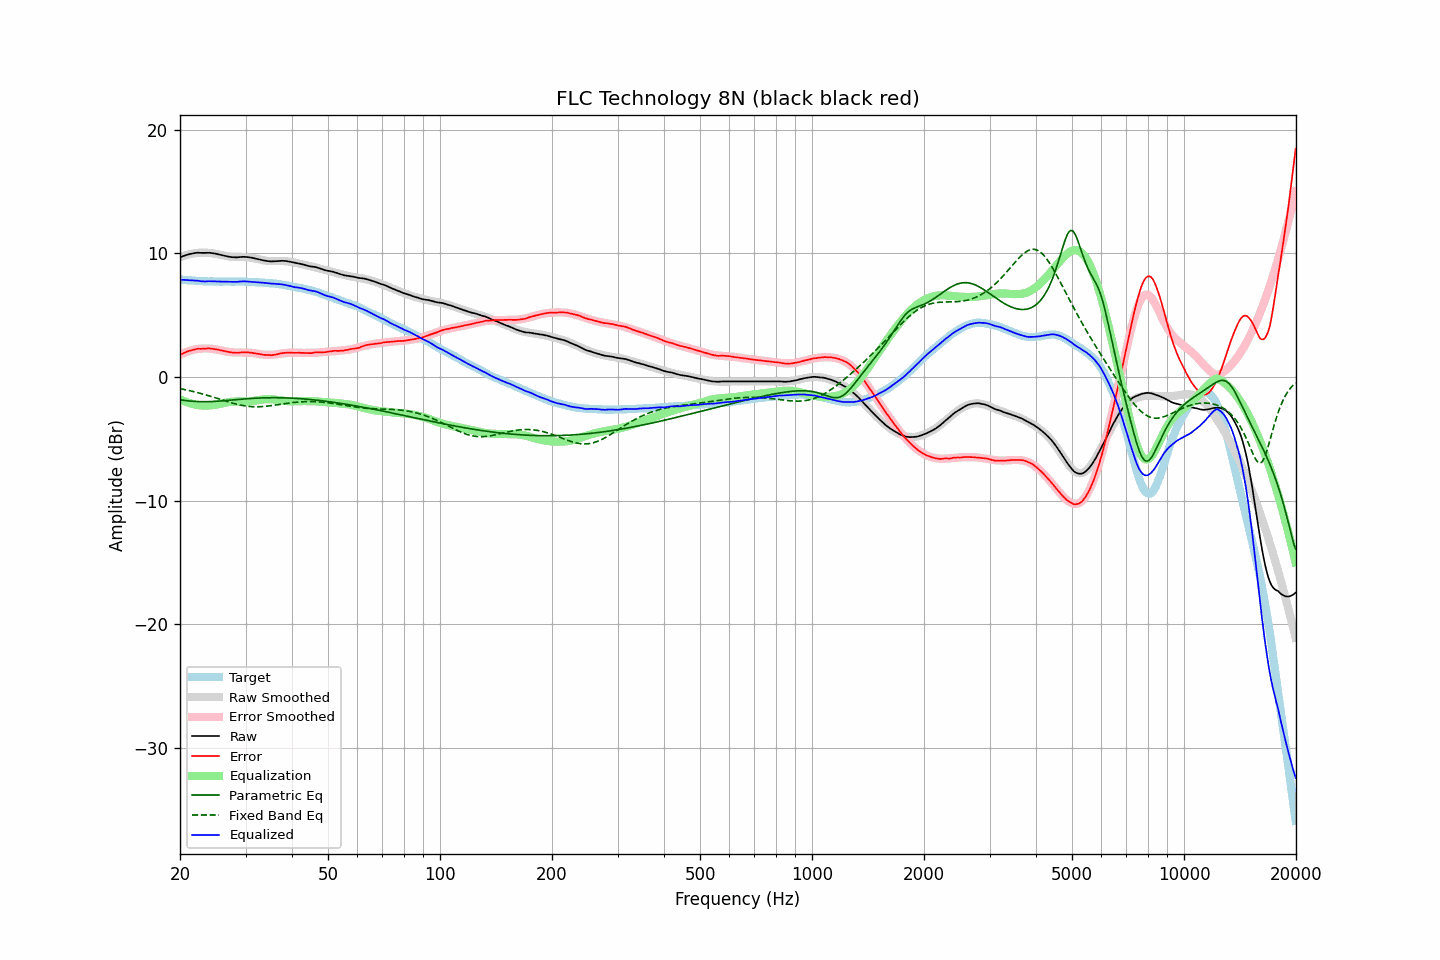

Values plotted in this chart, from the file beside it:
frequency, raw, error, smoothed, error_smoothed, equalization, parametric_eq, fixed_band_eq, equalized_raw, equalized_smoothed, target
20.00, 9.67, 1.78, 9.69, 1.80, -1.80, -1.84, -0.94, 7.87, 7.89, 7.88
20.20, 9.73, 1.85, 9.74, 1.86, -1.86, -1.86, -0.96, 7.87, 7.87, 7.87
20.40, 9.78, 1.92, 9.78, 1.92, -1.92, -1.88, -0.99, 7.86, 7.86, 7.86
20.61, 9.83, 1.97, 9.82, 1.98, -1.98, -1.90, -1.02, 7.85, 7.85, 7.85
20.81, 9.87, 2.04, 9.86, 2.03, -2.03, -1.91, -1.04, 7.84, 7.84, 7.83
21.02, 9.91, 2.09, 9.90, 2.07, -2.07, -1.93, -1.07, 7.84, 7.83, 7.82
21.23, 9.94, 2.13, 9.93, 2.12, -2.12, -1.94, -1.10, 7.82, 7.82, 7.81
21.44, 9.97, 2.15, 9.96, 2.15, -2.15, -1.95, -1.13, 7.81, 7.81, 7.82
21.66, 10.00, 2.20, 9.99, 2.19, -2.19, -1.96, -1.16, 7.81, 7.80, 7.80
21.87, 10.02, 2.22, 10.01, 2.22, -2.22, -1.97, -1.20, 7.80, 7.79, 7.80
22.09, 10.04, 2.26, 10.03, 2.25, -2.25, -1.98, -1.23, 7.79, 7.78, 7.78
22.31, 10.06, 2.28, 10.04, 2.27, -2.27, -1.99, -1.26, 7.79, 7.77, 7.77
22.54, 10.05, 2.28, 10.05, 2.28, -2.28, -1.99, -1.30, 7.77, 7.77, 7.76
22.76, 10.04, 2.28, 10.06, 2.30, -2.30, -1.99, -1.33, 7.74, 7.76, 7.76
22.99, 10.04, 2.29, 10.06, 2.30, -2.30, -2.00, -1.37, 7.73, 7.75, 7.75
23.22, 10.04, 2.30, 10.06, 2.31, -2.31, -2.00, -1.40, 7.73, 7.75, 7.74
23.45, 10.04, 2.29, 10.05, 2.31, -2.31, -2.00, -1.44, 7.73, 7.74, 7.75
23.69, 10.05, 2.31, 10.05, 2.31, -2.31, -1.99, -1.48, 7.74, 7.74, 7.74
23.92, 10.05, 2.32, 10.04, 2.30, -2.30, -1.99, -1.52, 7.75, 7.73, 7.73
24.16, 10.04, 2.30, 10.02, 2.29, -2.29, -1.99, -1.56, 7.75, 7.73, 7.73
24.40, 10.02, 2.28, 10.01, 2.28, -2.28, -1.98, -1.60, 7.74, 7.73, 7.73
24.65, 10.00, 2.27, 9.99, 2.26, -2.26, -1.98, -1.64, 7.74, 7.73, 7.73
24.89, 9.98, 2.25, 9.97, 2.24, -2.24, -1.97, -1.68, 7.74, 7.72, 7.73
25.14, 9.95, 2.23, 9.94, 2.22, -2.22, -1.96, -1.72, 7.73, 7.72, 7.72
25.39, 9.92, 2.20, 9.92, 2.20, -2.20, -1.95, -1.76, 7.72, 7.72, 7.72
25.65, 9.89, 2.17, 9.89, 2.17, -2.17, -1.94, -1.81, 7.72, 7.72, 7.71
25.91, 9.86, 2.15, 9.86, 2.14, -2.14, -1.93, -1.85, 7.72, 7.72, 7.71
26.16, 9.83, 2.11, 9.83, 2.11, -2.11, -1.92, -1.89, 7.72, 7.72, 7.72
26.43, 9.80, 2.08, 9.80, 2.08, -2.08, -1.91, -1.93, 7.72, 7.72, 7.72
26.69, 9.77, 2.05, 9.77, 2.06, -2.06, -1.90, -1.97, 7.71, 7.72, 7.72
26.96, 9.74, 2.02, 9.75, 2.04, -2.04, -1.89, -2.01, 7.70, 7.72, 7.71
27.23, 9.72, 2.01, 9.73, 2.02, -2.02, -1.88, -2.05, 7.70, 7.72, 7.71
27.50, 9.70, 1.99, 9.72, 2.00, -2.00, -1.86, -2.09, 7.70, 7.72, 7.71
27.77, 9.69, 1.97, 9.71, 1.99, -1.99, -1.85, -2.12, 7.70, 7.72, 7.72
28.05, 9.68, 1.96, 9.70, 1.98, -1.98, -1.84, -2.16, 7.69, 7.72, 7.71
28.33, 9.68, 1.96, 9.70, 1.98, -1.98, -1.83, -2.19, 7.70, 7.72, 7.72
28.62, 9.68, 1.96, 9.70, 1.98, -1.98, -1.82, -2.22, 7.70, 7.72, 7.72
28.90, 9.70, 1.97, 9.70, 1.98, -1.98, -1.81, -2.25, 7.72, 7.72, 7.73
29.19, 9.71, 1.99, 9.70, 1.98, -1.98, -1.79, -2.28, 7.73, 7.72, 7.72
29.48, 9.72, 2.00, 9.70, 1.98, -1.98, -1.78, -2.30, 7.74, 7.71, 7.72
29.78, 9.72, 2.00, 9.69, 1.98, -1.98, -1.77, -2.33, 7.74, 7.71, 7.72
30.08, 9.71, 2.00, 9.69, 1.98, -1.98, -1.76, -2.35, 7.73, 7.71, 7.71
30.38, 9.70, 2.00, 9.68, 1.98, -1.98, -1.75, -2.36, 7.72, 7.70, 7.70
30.68, 9.68, 1.98, 9.67, 1.97, -1.97, -1.74, -2.38, 7.71, 7.70, 7.70
30.99, 9.66, 1.97, 9.65, 1.96, -1.96, -1.73, -2.39, 7.70, 7.69, 7.69
31.30, 9.64, 1.95, 9.63, 1.94, -1.94, -1.73, -2.40, 7.69, 7.69, 7.69
31.61, 9.61, 1.93, 9.61, 1.93, -1.93, -1.72, -2.40, 7.68, 7.68, 7.68
31.93, 9.58, 1.92, 9.58, 1.91, -1.91, -1.71, -2.41, 7.67, 7.67, 7.66
32.24, 9.55, 1.88, 9.55, 1.89, -1.89, -1.70, -2.41, 7.66, 7.66, 7.66
32.57, 9.52, 1.87, 9.52, 1.87, -1.87, -1.70, -2.40, 7.65, 7.65, 7.65
32.89, 9.49, 1.84, 9.49, 1.84, -1.84, -1.69, -2.40, 7.65, 7.65, 7.64
33.22, 9.46, 1.82, 9.46, 1.82, -1.82, -1.69, -2.39, 7.63, 7.64, 7.64
33.55, 9.43, 1.79, 9.44, 1.81, -1.81, -1.68, -2.38, 7.62, 7.63, 7.63
33.89, 9.41, 1.79, 9.42, 1.79, -1.79, -1.68, -2.37, 7.61, 7.62, 7.62
34.23, 9.39, 1.79, 9.40, 1.79, -1.79, -1.68, -2.36, 7.60, 7.61, 7.60
34.57, 9.37, 1.77, 9.39, 1.79, -1.79, -1.67, -2.34, 7.58, 7.60, 7.60
34.92, 9.36, 1.78, 9.38, 1.79, -1.79, -1.67, -2.33, 7.57, 7.59, 7.58
35.27, 9.35, 1.75, 9.37, 1.80, -1.80, -1.67, -2.31, 7.55, 7.58, 7.59
35.62, 9.36, 1.79, 9.37, 1.81, -1.81, -1.67, -2.29, 7.55, 7.57, 7.57
35.97, 9.36, 1.80, 9.37, 1.82, -1.82, -1.67, -2.27, 7.54, 7.55, 7.56
... 635 more rows
